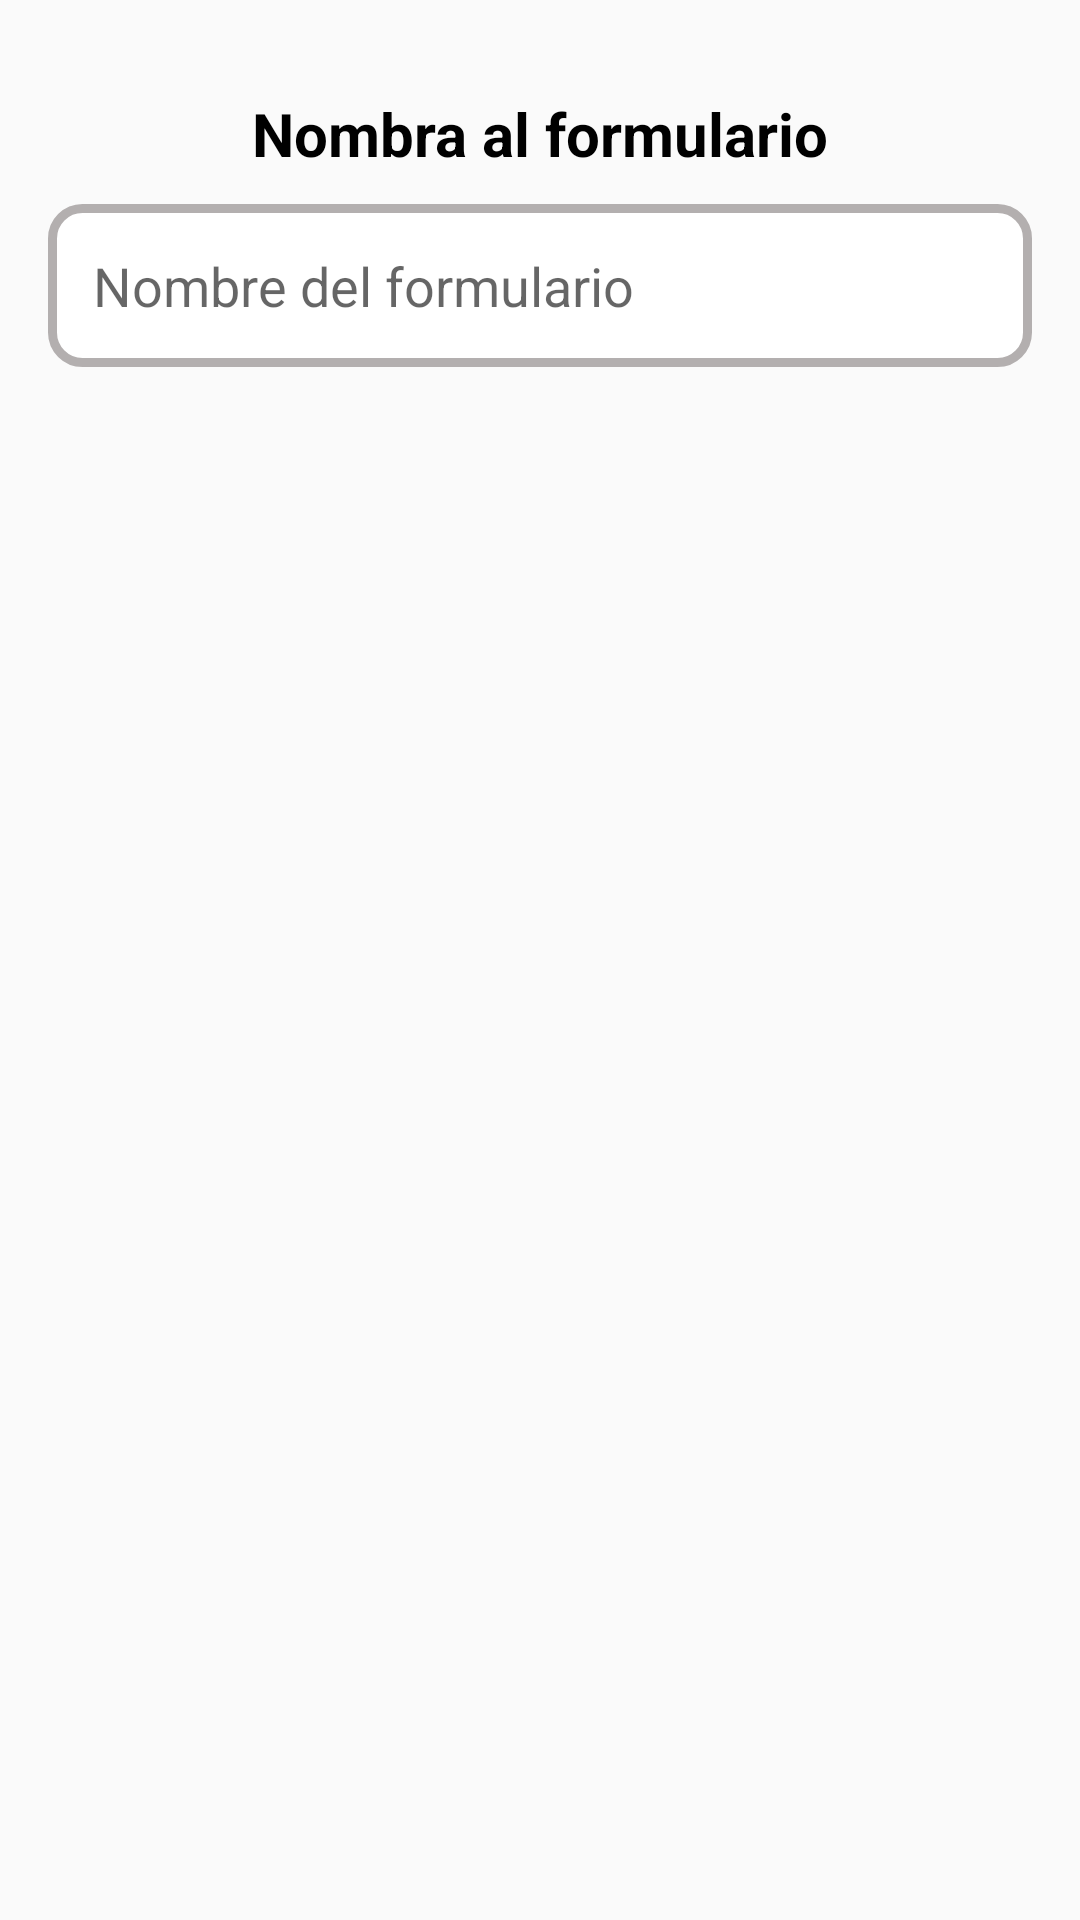

Here is an Android app screen rendered from its layout file. Give the layout XML and the strings, colors and styles it references.
<!-- AndroidManifest.xml: application theme AppTheme -->
<!-- res/layout/nombre_proyecto.xml -->
<?xml version="1.0" encoding="utf-8"?>
<LinearLayout xmlns:android="http://schemas.android.com/apk/res/android"
    android:layout_width="match_parent"
    android:layout_height="wrap_content"
    android:orientation="vertical"
    android:padding="16dp">

    <TextView
        android:layout_width="match_parent"
        android:layout_height="wrap_content"
        android:layout_marginTop="15dp"
        android:gravity="center"
        android:text="Nombra al formulario"
        android:textColor="@color/negroTitulo"
        android:textSize="20sp"
        android:textStyle="bold" />


    <EditText
        android:id="@+id/nombre_proyect_2"
        android:layout_width="match_parent"
        android:layout_height="wrap_content"
        android:layout_marginTop="10dp"
        android:background="@drawable/rounded_edittext"
        android:drawableStart="@drawable/baseline_folder_24"
        android:drawablePadding="10dp"
        android:hint="Nombre del formulario"
        android:inputType="textEmailAddress"
        android:padding="15dp"
        android:textColor="#766A6A"
        android:textSize="18sp" />

</LinearLayout>
<!-- resources referenced by this layout -->
<resources>
  <color name="negroTitulo">#000000</color>
  <!-- drawable rounded_edittext (drawable) -->
  <?xml version="1.0" encoding="utf-8"?>
  <shape xmlns:android="http://schemas.android.com/apk/res/android">
  
      <solid android:color="#FFFFFF" />
      <stroke android:width="3dp"
          android:color="#B3AFAF"/>
  
      <padding android:left="1dp"
          android:top="1dp"
          android:right="1dp"
          android:bottom="1dp"/>
  
      <corners android:radius="30px"/>
  
  </shape>
  <style name="AppTheme" parent="Theme.AppCompat.Light.NoActionBar">
          <item name="android:windowNoTitle">true</item>
          
      </style>
</resources>
